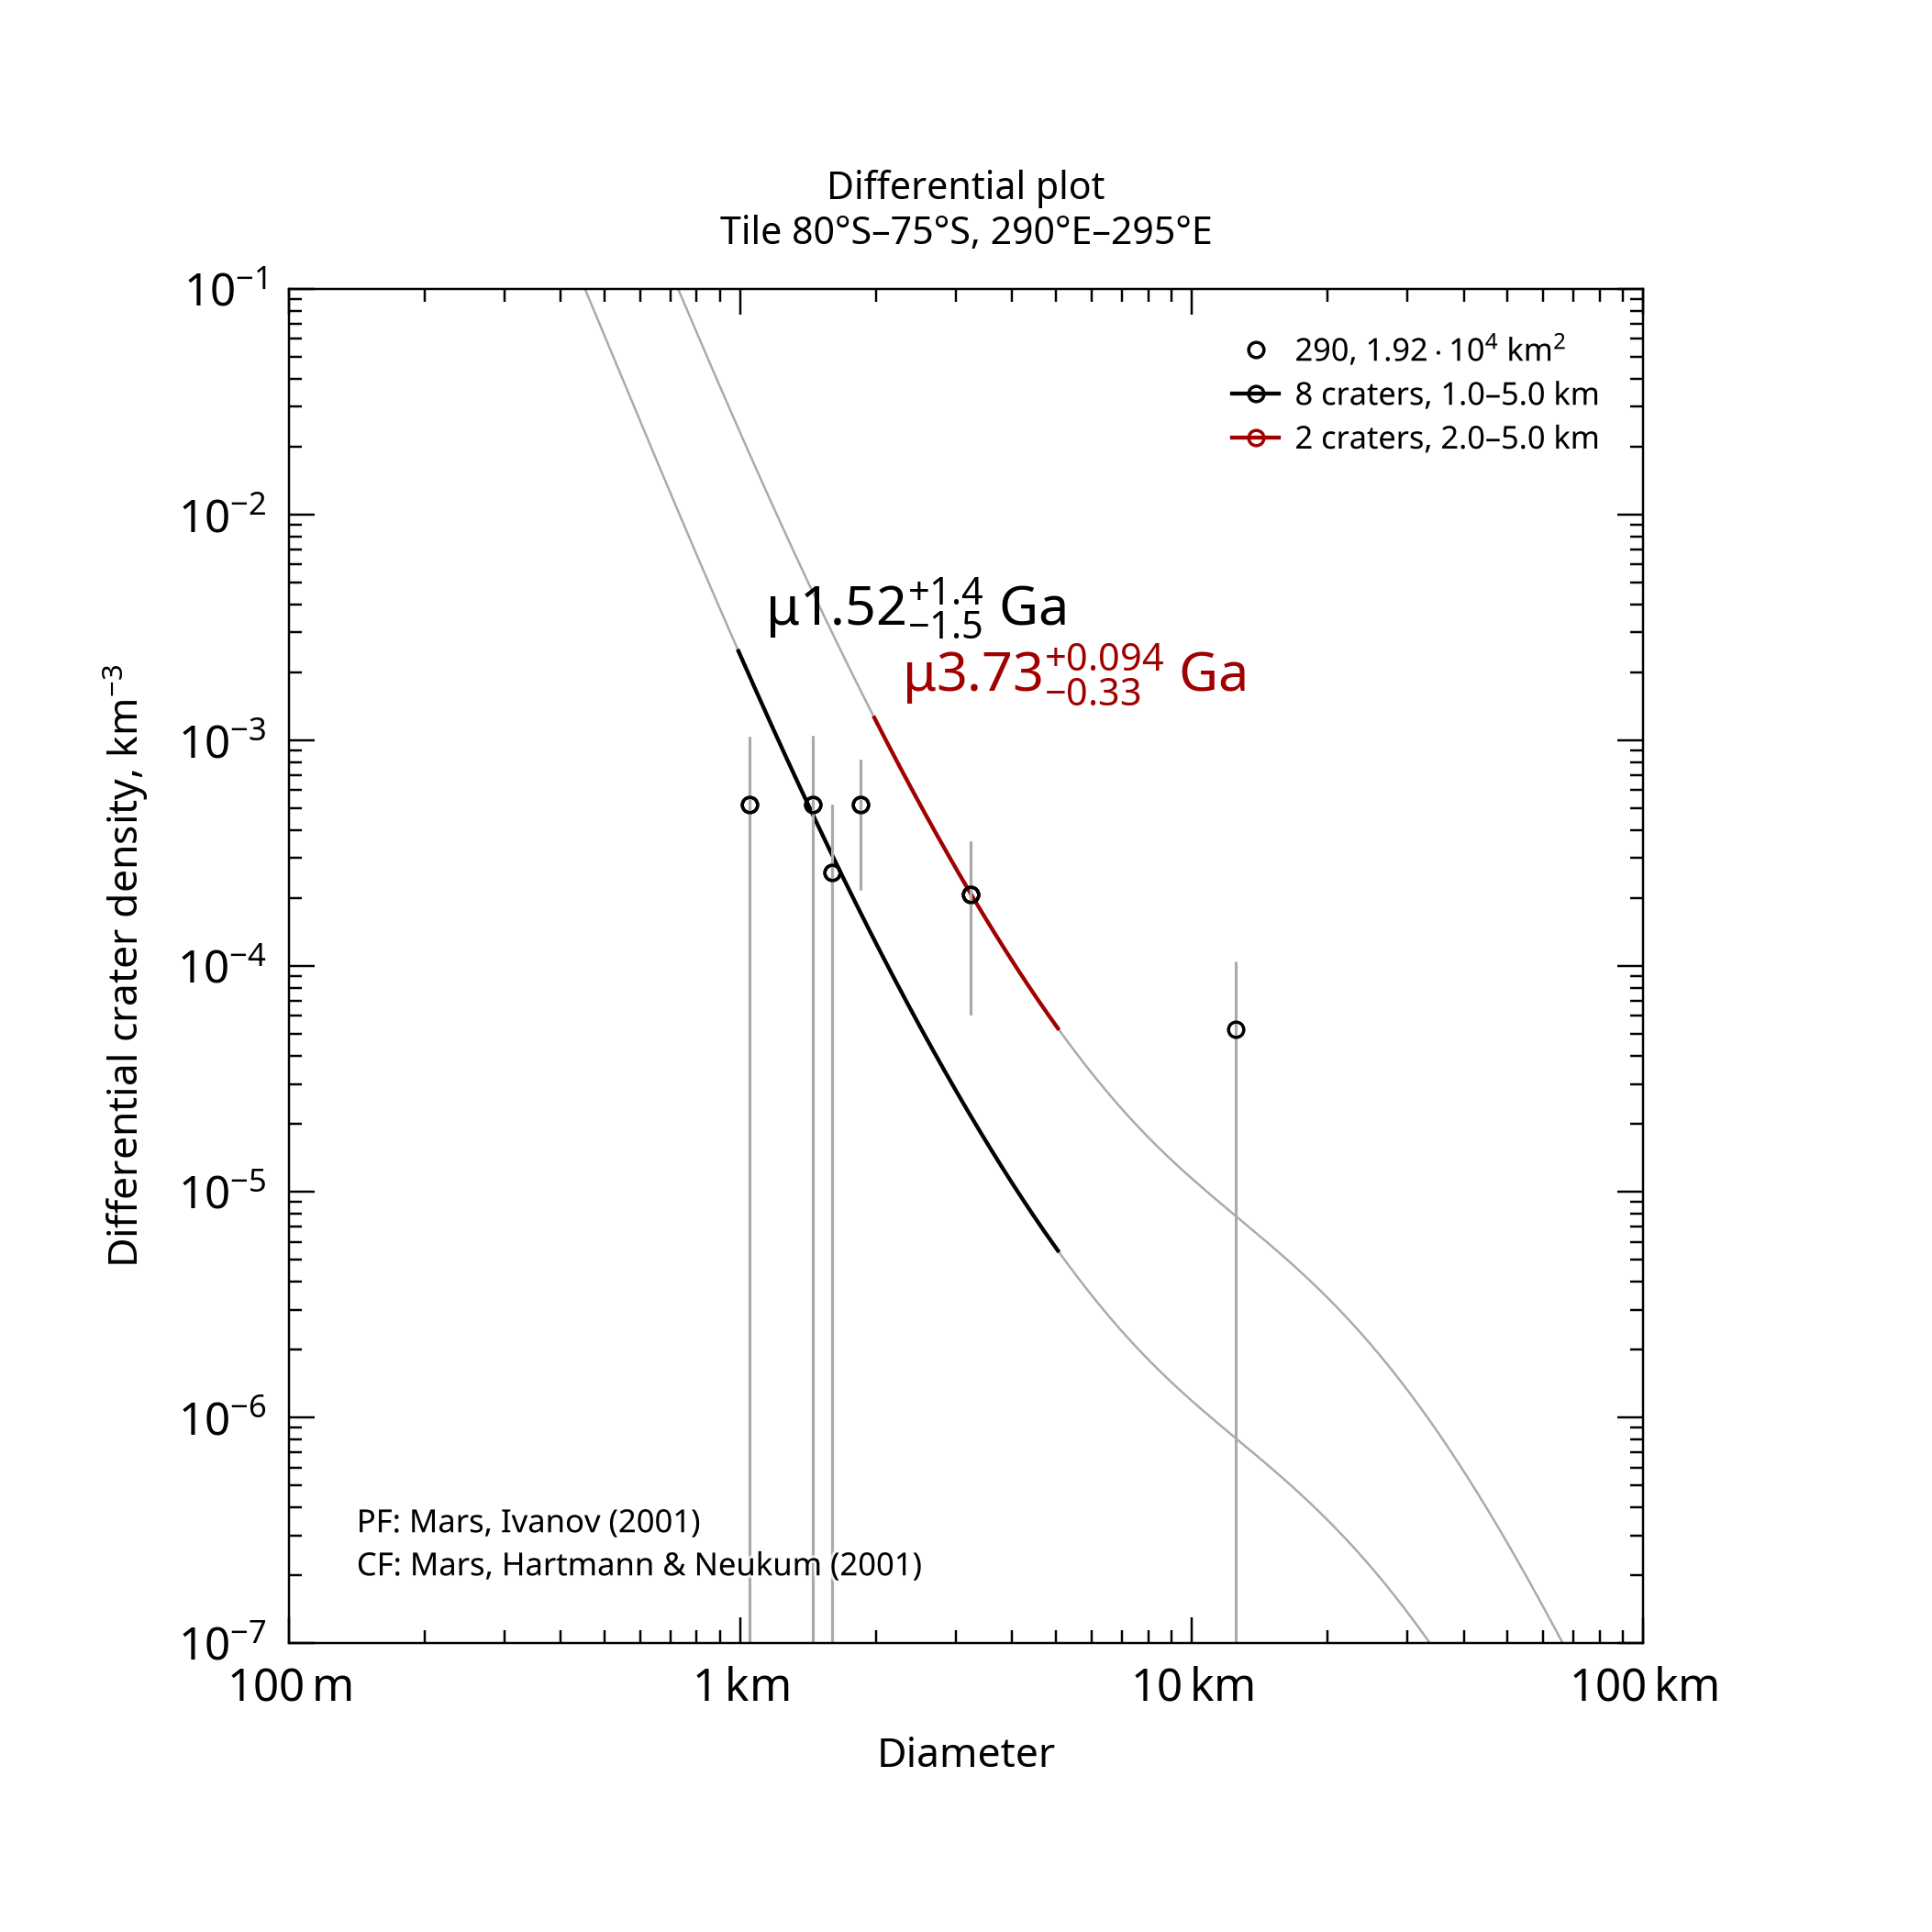

Source data for this figure (header and first rows):
, , , , , , , , , , , , , , , , , , , , Formatted values [paste MathML into Word…
, , , , , , , , , , , , , , , , , , , , , MathML, , Latex
Name, Area, Binning, d_min, d_max, Method, Resurf, N, N_event, Age, Age-, Age+, a0, a0-, a0+, N(1), N(1)-, N(1)+, Source, , Range, Age, N(1), Age
290, 19186, pseudo-log, 1, 5, d-fit, 0, 8.0, 8, 1.52, 0.0254, 2.96, -3.13, -4.907, -2.833, 7.41e-04, 1.24e-05, 1.47e-03, tiles_scc/tile_lat-80_lon+290.scc, , 1.0–5.0 km, <math xmlns="http://www.w3.org/1998/Math…, <math xmlns="http://www.w3.org/1998/Math…, $\mu1.52^{+1.4}_{-1.5}$ Ga
290, 19186, pseudo-log, 2, 5, d-fit, 0, 2.0, 2, 3.73, 3.4, 3.82, -2.145, -2.66, -1.916, 7.16e-03, 2.19e-03, 1.21e-02, tiles_scc/tile_lat-80_lon+290.scc, , 2.0–5.0 km, <math xmlns="http://www.w3.org/1998/Math…, <math xmlns="http://www.w3.org/1998/Math…, $\mu3.73^{+0.094}_{-0.33}$ Ga
